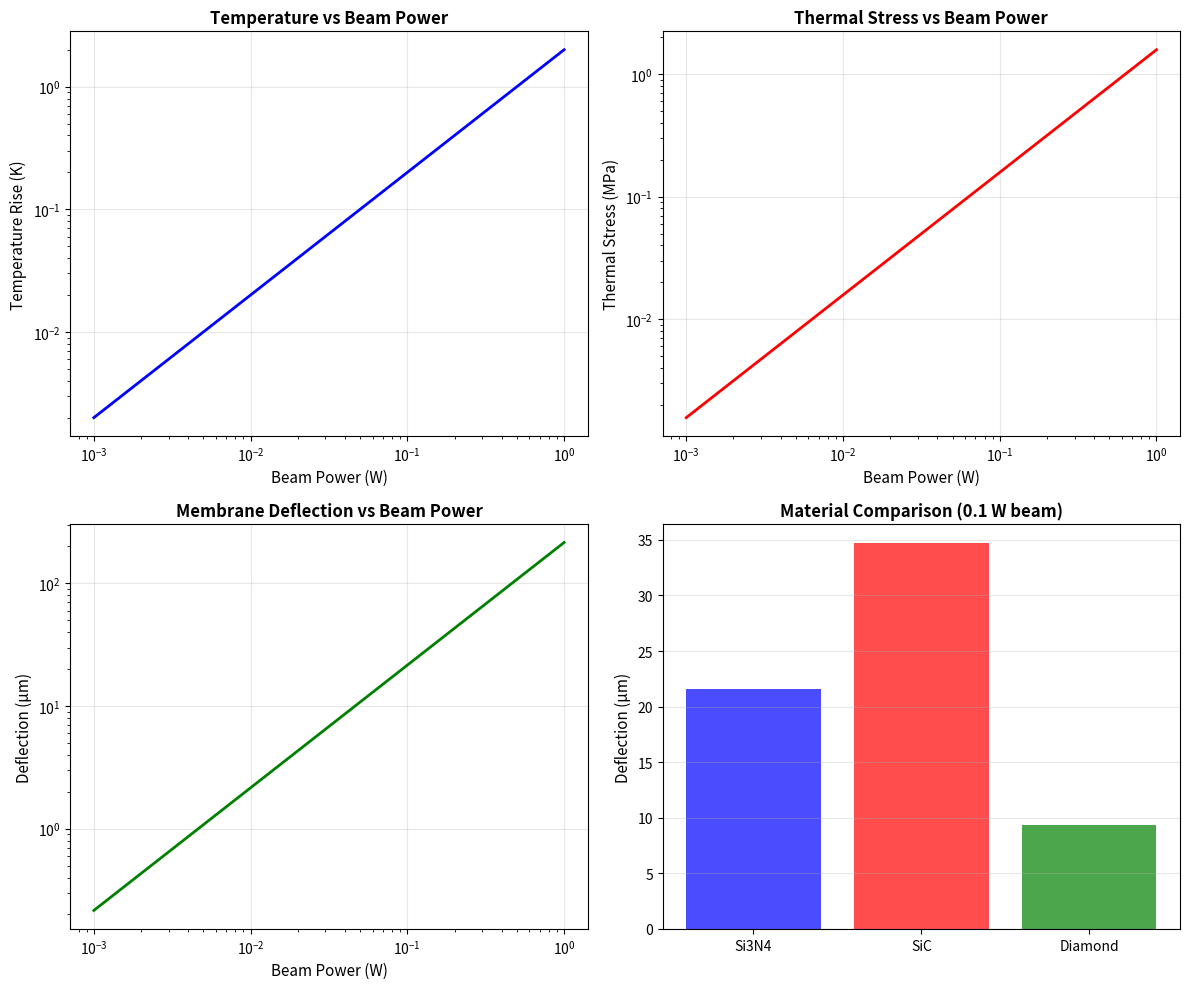

Write the Python code that produced this figure. (Note: this script raises an exception after producing the figure.)
"""
Thermal-Mechanical Modeling for X-ray Masks
==========================================

Analytical models for membrane deflection, thermal expansion, and temperature
distribution under X-ray exposure. Provides simplified alternatives to FEM
for rapid parameter exploration.

Author: Abhineet Agarwal
Course: ME6110
Date: November 2025
"""

import numpy as np
import matplotlib.pyplot as plt
from dataclasses import dataclass
from typing import Tuple, Optional


@dataclass
class MembraneMechanicalProperties:
    """Mechanical and thermal properties of membrane material"""
    name: str
    youngs_modulus: float  # GPa
    poisson_ratio: float
    density: float  # g/cm³
    thermal_expansion: float  # 1/K (×10⁻⁶)
    thermal_conductivity: float  # W/(m·K)
    specific_heat: float  # J/(kg·K)


# Material properties database
MEMBRANE_MATERIALS = {
    'Si3N4': MembraneMechanicalProperties(
        'Silicon Nitride', 250, 0.27, 3.44, 2.3, 20, 700
    ),
    'SiC': MembraneMechanicalProperties(
        'Silicon Carbide', 450, 0.19, 3.21, 3.7, 120, 750
    ),
    'Diamond': MembraneMechanicalProperties(
        'Diamond', 1050, 0.20, 3.52, 1.0, 2000, 509
    ),
    'Polyimide': MembraneMechanicalProperties(
        'Polyimide', 2.5, 0.34, 1.43, 50, 0.2, 1090
    ),
}


class MembraneMechanics:
    """
    Analytical models for membrane deflection and stress.
    
    Assumes circular or square membrane under uniform pressure or thermal load.
    """
    
    def __init__(self, material: MembraneMechanicalProperties, 
                 thickness: float, size: float, geometry: str = 'square'):
        """
        Args:
            material: Material properties
            thickness: Membrane thickness (μm)
            size: Side length for square, diameter for circular (mm)
            geometry: 'square' or 'circular'
        """
        self.material = material
        self.thickness = thickness * 1e-6  # Convert to m
        self.size = size * 1e-3  # Convert to m
        self.geometry = geometry
    
    def pressure_deflection_center(self, pressure: float) -> float:
        """
        Calculate maximum deflection at center under uniform pressure.
        
        Args:
            pressure: Uniform pressure (Pa)
        
        Returns:
            Maximum deflection (μm)
        """
        E = self.material.youngs_modulus * 1e9  # Convert to Pa
        nu = self.material.poisson_ratio
        t = self.thickness
        a = self.size / 2  # half-width or radius
        
        # Flexural rigidity
        D = E * t**3 / (12 * (1 - nu**2))
        
        if self.geometry == 'circular':
            # Circular plate, clamped edge
            # w_max = p * a^4 / (64 * D)
            w_max = pressure * a**4 / (64 * D)
        else:
            # Square plate, clamped edge (approximate)
            # w_max ≈ 0.0138 * p * a^4 / D
            w_max = 0.0138 * pressure * (2*a)**4 / D
        
        return w_max * 1e6  # Convert to μm
    
    def thermal_stress(self, delta_T: float) -> float:
        """
        Calculate thermal stress from temperature change.
        
        Args:
            delta_T: Temperature change (K)
        
        Returns:
            Thermal stress (MPa)
        """
        E = self.material.youngs_modulus * 1e9  # Pa
        nu = self.material.poisson_ratio
        alpha = self.material.thermal_expansion * 1e-6  # 1/K
        
        # Biaxial thermal stress (clamped edges)
        sigma = E * alpha * delta_T / (1 - nu)
        
        return sigma / 1e6  # Convert to MPa
    
    def thermal_deflection(self, delta_T: float) -> float:
        """
        Calculate deflection from thermal gradient through thickness.
        
        Args:
            delta_T: Temperature difference across thickness (K)
        
        Returns:
            Maximum deflection (μm)
        """
        alpha = self.material.thermal_expansion * 1e-6  # 1/K
        a = self.size / 2
        t = self.thickness
        
        # Bimetallic strip approximation
        # w_max ≈ 3 * alpha * ΔT * a^2 / (2 * t)
        w_max = 3 * alpha * delta_T * a**2 / (2 * t)
        
        return w_max * 1e6  # Convert to μm
    
    def intrinsic_stress_deflection(self, stress: float) -> float:
        """
        Calculate deflection from intrinsic film stress.
        
        Args:
            stress: Intrinsic stress (MPa, positive = tensile)
        
        Returns:
            Maximum deflection (μm)
        """
        E = self.material.youngs_modulus * 1e9
        nu = self.material.poisson_ratio
        t = self.thickness
        a = self.size / 2
        sigma = stress * 1e6  # Convert to Pa
        
        # Equivalent pressure from stress
        p_equiv = 6 * sigma * t / a**2
        
        return self.pressure_deflection_center(p_equiv)


class ThermalAnalysis:
    """
    Thermal analysis of X-ray mask under beam exposure.
    """
    
    def __init__(self, membrane: MembraneMechanics):
        self.membrane = membrane
    
    def absorbed_power(self, 
                      beam_power: float,
                      absorption_fraction: float = 0.1,
                      area: Optional[float] = None) -> float:
        """
        Calculate absorbed power in membrane.
        
        Args:
            beam_power: Incident X-ray power (W)
            absorption_fraction: Fraction absorbed
            area: Exposure area (mm²), defaults to full membrane
        
        Returns:
            Absorbed power (W)
        """
        if area is None:
            area = self.membrane.size**2 * 1e6  # mm²
        
        return beam_power * absorption_fraction
    
    def steady_state_temperature_rise(self,
                                     absorbed_power: float,
                                     convection_coefficient: float = 10.0) -> float:
        """
        Estimate steady-state temperature rise.
        
        Simplified model: heat transfer by convection and conduction.
        
        Args:
            absorbed_power: Power absorbed in membrane (W)
            convection_coefficient: h (W/(m²·K))
        
        Returns:
            Temperature rise above ambient (K)
        """
        # Surface area for convection (both sides)
        A_surface = 2 * (self.membrane.size**2)  # m²
        
        # Heat transfer by convection
        Q_conv = convection_coefficient * A_surface
        
        # Temperature rise
        delta_T = absorbed_power / Q_conv
        
        return delta_T
    
    def thermal_time_constant(self) -> float:
        """
        Calculate thermal time constant.
        
        Returns:
            Time constant (s)
        """
        rho = self.membrane.material.density * 1e3  # kg/m³
        c_p = self.membrane.material.specific_heat  # J/(kg·K)
        t = self.membrane.thickness
        h = 10.0  # Assumed convection coefficient, W/(m²·K)
        
        # tau = rho * c_p * t / (2 * h)
        tau = rho * c_p * t / (2 * h)
        
        return tau
    
    def temperature_distribution_1d(self,
                                   absorbed_power: float,
                                   n_points: int = 100) -> Tuple[np.ndarray, np.ndarray]:
        """
        1D steady-state temperature distribution across membrane.
        
        Simplified model for quick estimation.
        
        Returns:
            (position, temperature) arrays
        """
        k = self.membrane.material.thermal_conductivity
        t = self.membrane.thickness
        L = self.membrane.size / 2  # Half-width
        
        # Volumetric heat generation
        q_vol = absorbed_power / (self.membrane.size**2 * t)
        
        # Position array
        x = np.linspace(-L, L, n_points)
        
        # Parabolic temperature profile (uniform generation, convection at edges)
        # T(x) = T_center - (q_vol / (2*k)) * x^2
        T_center = 300  # Arbitrary reference
        T = T_center - (q_vol / (2 * k)) * x**2
        
        return x * 1e3, T  # Convert x to mm


def exposure_scenario_analysis(membrane: MembraneMechanics,
                               beam_power_range: np.ndarray = np.logspace(-3, 0, 20)) -> dict:
    """
    Analyze membrane behavior across range of beam powers.
    
    Args:
        membrane: MembraneMechanics object
        beam_power_range: Incident beam powers (W)
    
    Returns:
        Dictionary with results
    """
    thermal = ThermalAnalysis(membrane)
    
    results = {
        'beam_power_W': beam_power_range,
        'temperature_rise_K': np.zeros_like(beam_power_range),
        'thermal_stress_MPa': np.zeros_like(beam_power_range),
        'deflection_um': np.zeros_like(beam_power_range),
    }
    
    print(f"\nExposure scenario analysis for {membrane.material.name}:")
    print(f"Membrane: {membrane.thickness*1e6:.1f} μm thick, {membrane.size*1e3:.1f} mm wide")
    print("-" * 70)
    print(f"{'Power (W)':<12} {'ΔT (K)':<12} {'Stress (MPa)':<15} {'Deflection (μm)':<15}")
    print("-" * 70)
    
    for i, power in enumerate(beam_power_range):
        absorbed = thermal.absorbed_power(power, absorption_fraction=0.1)
        delta_T = thermal.steady_state_temperature_rise(absorbed)
        stress = membrane.thermal_stress(delta_T)
        deflection = membrane.thermal_deflection(delta_T / 10)  # Gradient ~10% of rise
        
        results['temperature_rise_K'][i] = delta_T
        results['thermal_stress_MPa'][i] = stress
        results['deflection_um'][i] = deflection
        
        if i % 5 == 0:  # Print every 5th point
            print(f"{power:<12.4f} {delta_T:<12.2f} {stress:<15.2f} {deflection:<15.3f}")
    
    return results


def material_comparison(thickness: float = 2.0,
                       size: float = 50.0,
                       beam_power: float = 0.1) -> dict:
    """
    Compare different membrane materials.
    
    Args:
        thickness: Membrane thickness (μm)
        size: Membrane size (mm)
        beam_power: Incident beam power (W)
    
    Returns:
        Comparison results
    """
    results = {}
    
    print("\n" + "=" * 70)
    print("Material Comparison")
    print(f"Membrane: {thickness} μm thick, {size} mm wide")
    print(f"Beam power: {beam_power} W")
    print("=" * 70)
    print(f"{'Material':<15} {'ΔT (K)':<12} {'Stress (MPa)':<15} {'Deflection (μm)':<15}")
    print("-" * 70)
    
    for mat_name, mat_props in MEMBRANE_MATERIALS.items():
        membrane = MembraneMechanics(mat_props, thickness, size, 'square')
        thermal = ThermalAnalysis(membrane)
        
        absorbed = thermal.absorbed_power(beam_power, absorption_fraction=0.1)
        delta_T = thermal.steady_state_temperature_rise(absorbed)
        stress = membrane.thermal_stress(delta_T)
        deflection = membrane.thermal_deflection(delta_T / 10)
        
        results[mat_name] = {
            'delta_T': delta_T,
            'stress': stress,
            'deflection': deflection,
            'time_constant': thermal.thermal_time_constant()
        }
        
        print(f"{mat_name:<15} {delta_T:<12.2f} {stress:<15.2f} {deflection:<15.3f}")
    
    return results


if __name__ == "__main__":
    print("=" * 70)
    print("X-ray Mask Thermal-Mechanical Analysis")
    print("=" * 70)
    
    # Create Si3N4 membrane
    mat = MEMBRANE_MATERIALS['Si3N4']
    membrane = MembraneMechanics(mat, thickness=2.0, size=50.0, geometry='square')
    
    # Scenario analysis
    beam_powers = np.logspace(-3, 0, 20)
    results = exposure_scenario_analysis(membrane, beam_powers)
    
    # Plot results
    fig, axes = plt.subplots(2, 2, figsize=(12, 10))
    
    # Temperature rise
    axes[0, 0].loglog(results['beam_power_W'], results['temperature_rise_K'], 'b-', linewidth=2)
    axes[0, 0].set_xlabel('Beam Power (W)', fontsize=11)
    axes[0, 0].set_ylabel('Temperature Rise (K)', fontsize=11)
    axes[0, 0].set_title('Temperature vs Beam Power', fontsize=12, fontweight='bold')
    axes[0, 0].grid(True, alpha=0.3)
    
    # Thermal stress
    axes[0, 1].loglog(results['beam_power_W'], results['thermal_stress_MPa'], 'r-', linewidth=2)
    axes[0, 1].set_xlabel('Beam Power (W)', fontsize=11)
    axes[0, 1].set_ylabel('Thermal Stress (MPa)', fontsize=11)
    axes[0, 1].set_title('Thermal Stress vs Beam Power', fontsize=12, fontweight='bold')
    axes[0, 1].grid(True, alpha=0.3)
    
    # Deflection
    axes[1, 0].loglog(results['beam_power_W'], results['deflection_um'], 'g-', linewidth=2)
    axes[1, 0].set_xlabel('Beam Power (W)', fontsize=11)
    axes[1, 0].set_ylabel('Deflection (μm)', fontsize=11)
    axes[1, 0].set_title('Membrane Deflection vs Beam Power', fontsize=12, fontweight='bold')
    axes[1, 0].grid(True, alpha=0.3)
    
    # Material comparison
    materials = ['Si3N4', 'SiC', 'Diamond']
    deflections = []
    for mat_name in materials:
        mat_props = MEMBRANE_MATERIALS[mat_name]
        mem = MembraneMechanics(mat_props, 2.0, 50.0, 'square')
        thermal = ThermalAnalysis(mem)
        absorbed = thermal.absorbed_power(0.1, 0.1)
        delta_T = thermal.steady_state_temperature_rise(absorbed)
        deflection = mem.thermal_deflection(delta_T / 10)
        deflections.append(deflection)
    
    axes[1, 1].bar(materials, deflections, color=['blue', 'red', 'green'], alpha=0.7)
    axes[1, 1].set_ylabel('Deflection (μm)', fontsize=11)
    axes[1, 1].set_title('Material Comparison (0.1 W beam)', fontsize=12, fontweight='bold')
    axes[1, 1].grid(True, alpha=0.3, axis='y')
    
    plt.tight_layout()
    plt.savefig('data/thermal_mechanical_analysis.png', dpi=300)
    print("\nPlot saved to: data/thermal_mechanical_analysis.png")
